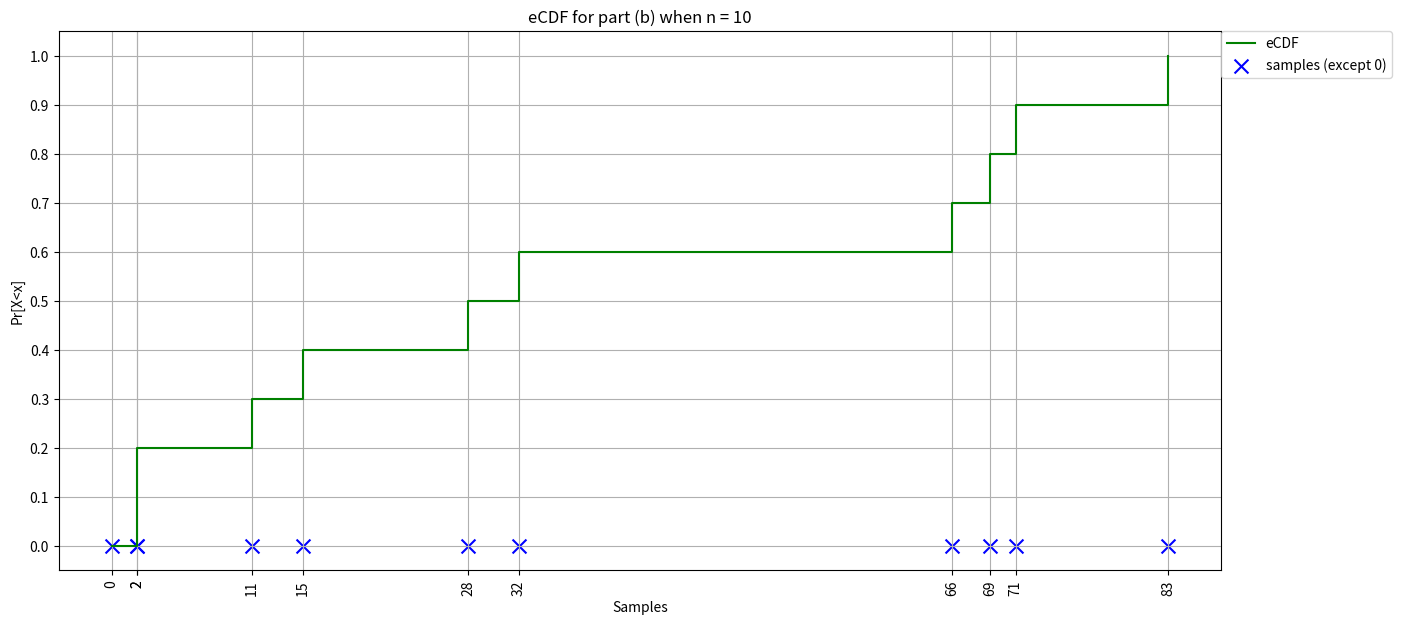
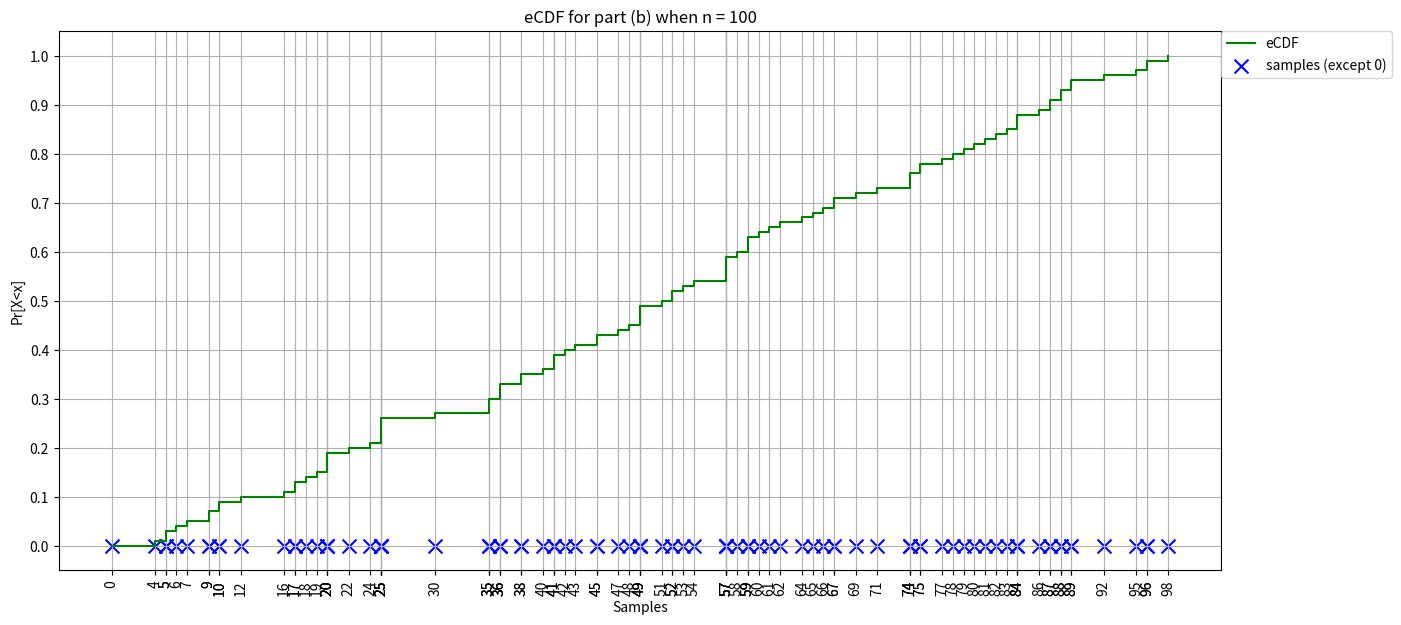
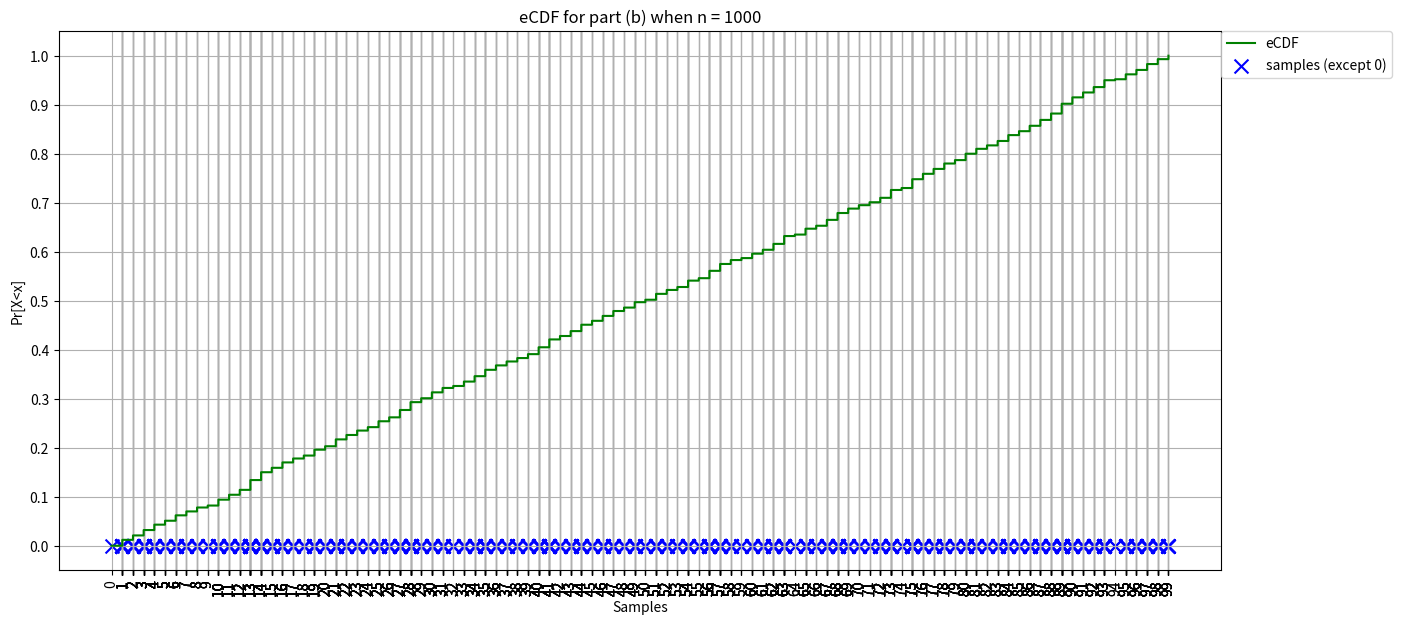
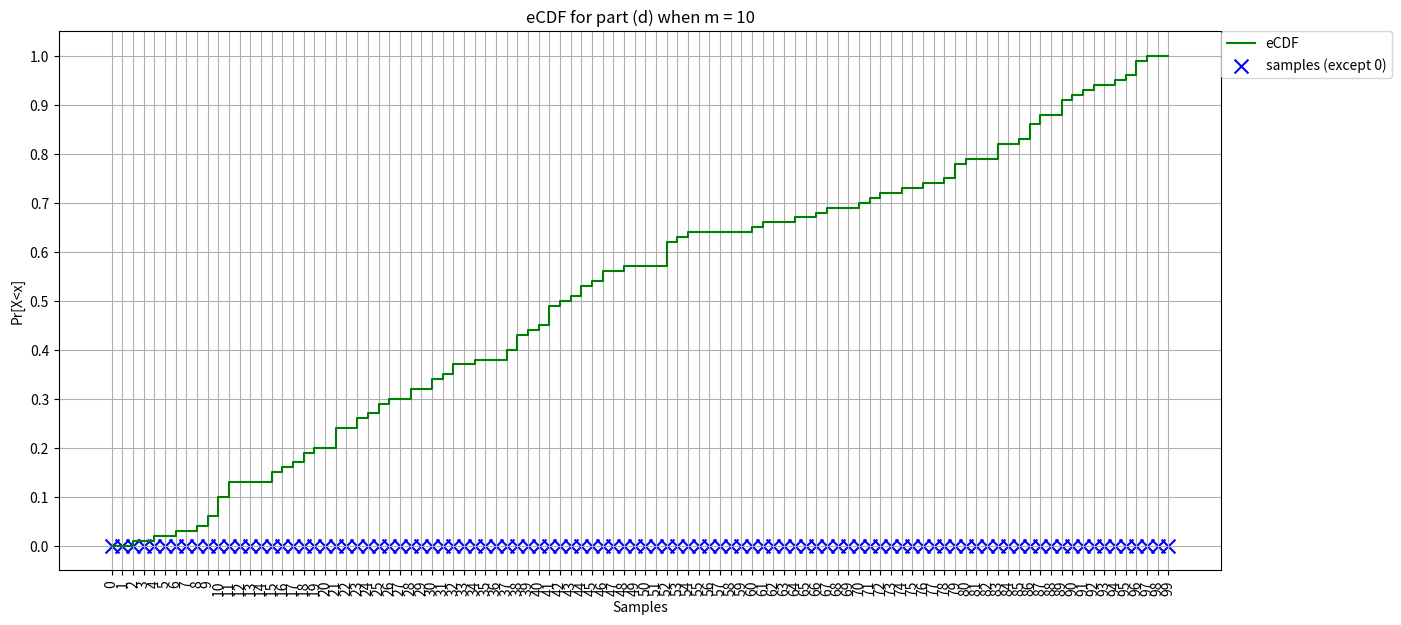
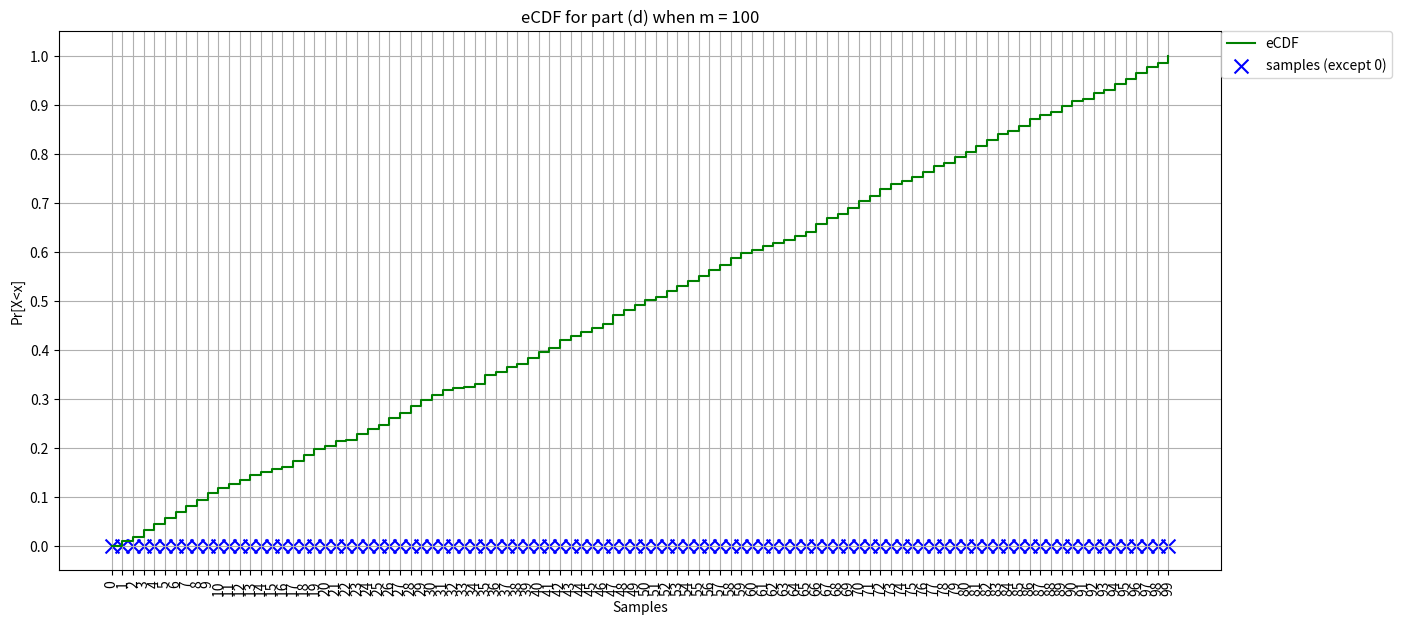
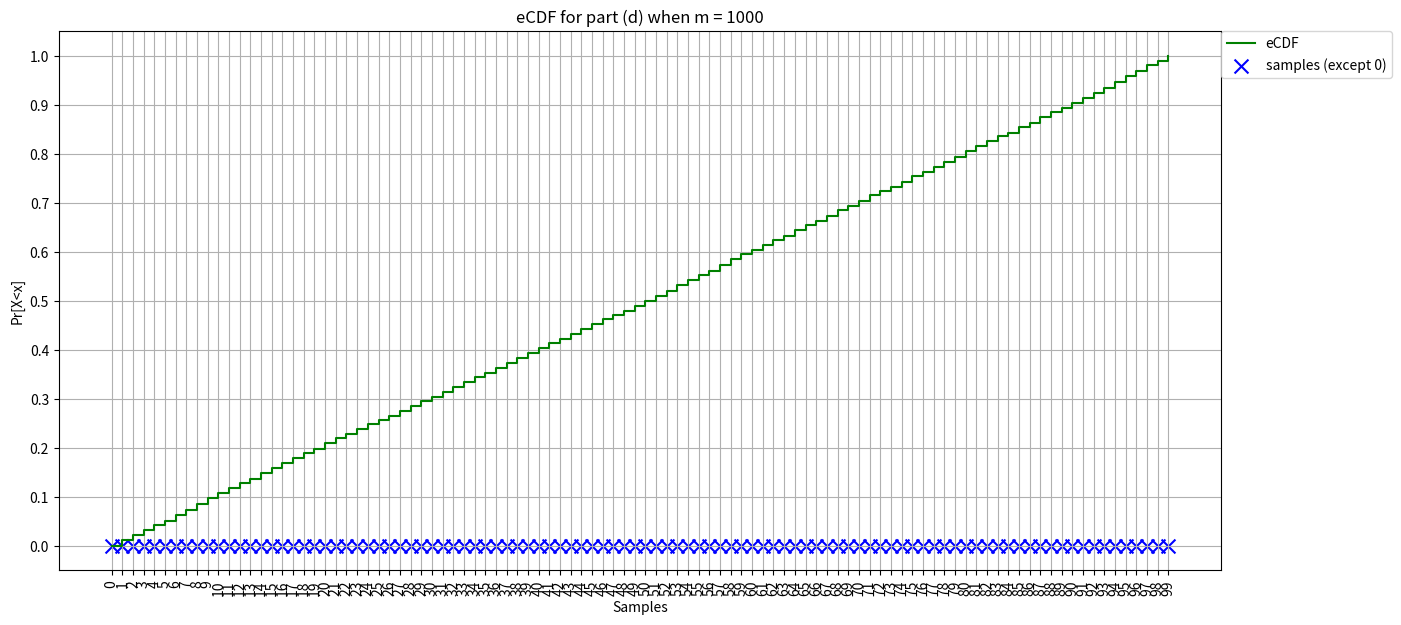

The matplotlib source for these figures, in order: (Note: this script raises an exception after producing the figures.)
import numpy as np
import matplotlib.pyplot as plt
import math
import pandas as pd
import scipy.stats as st 
import csv

#Important!
# The plots will have a cross mark at (0,0) which is not the generated sample but a highlight for the origin
def draw_abcd(x, y, part, n):
    plt.figure(figsize=(15,7))
    plt.step(x, y, where="post", label="eCDF", color='g')
    plt.xticks(x, rotation = 90)
    plt.yticks(np.arange(0, 1.1, 0.1))
    plt.scatter(x, [0]*len(x), color='blue', marker='x', s=100, label='samples (except 0)')
    title = "eCDF for part (" + part + ") when "

    if (part == 'b'):
        title += ("n = " + str(n)) 
    else:
        title += ("m = " + str(n)) 

    plt.title(title)
    plt.xlabel("Samples")
    plt.ylabel("Pr[X<x]")
    plt.legend(bbox_to_anchor=(1, 1), borderaxespad=0.)
    plt.grid(which="both")
    
    
def calcCDF_1d(x):
    n = len(x)
    x.sort()
    y = []
    yi = 0
    
    for i in x:
        yi += 1/n
        y.append(yi)
    
    return (x, y)

def calcCDF_2d(x):
    
    rows = x.shape[0]
    mp = np.zeros((rows,99))
    for i in range(rows):
        #cdf of each row
        r, c = calcCDF_1d(x[i])
        
        #make a map of f^ values
        for j in range(len(r)):
            mp[i][r[j]-1] = c[j]
        
        prev = 0
        for j in range(99):
            if mp[i][j] == 0:
                mp[i][j] = prev
            else:
                prev = mp[i][j]
            
    # Averaging f^ for each row
    avg = mp.mean(0)
    return avg

def part_ab():
    for n in [10, 100, 1000]:
        x = np.random.randint(1,100,n)
        r, c = calcCDF_1d(x)
        r = np.insert(r,0,0)
        c = np.insert(c,0,0)
        draw_abcd(r,c, 'b', n)

def part_cd():
    for m in [10, 100, 1000]:
        x = np.random.randint(1, 100, size = (m,10))
        y = calcCDF_2d(x)
        x = [i for i in range(1, 100)]

        #adding zeros as asked in the question
        x = np.insert(x,0,0)
        y = np.insert(y,0,0)
        draw_abcd(x,y, 'd', m)

def draw_ef(x,y):
    plt.grid(True)
    plt.step(x, y, where="post", label = "F_Hat")
    plt.xlabel("X")
    plt.ylabel("Pr[X<alpha]")

def normal_based_ci(r,c,z):
    #eCdf - 1.96*sqrt(eCdf*(1-eCdf)/n)
    eCdf = np.asarray(c)        
    n = eCdf.shape[0]
    eCdf = np.around(eCdf, 4)
    sub = np.subtract(1,eCdf)
    mult = np.around(np.multiply(eCdf,sub),4)
    var = np.divide(mult, float(n))    
    se = np.sqrt(var)    
    width_by_2 = np.multiply(z,se)

    #lower val of CI
    lower = np.subtract(eCdf, width_by_2)
    #f_hat + z(alpha/2)*sqrt(f_hat*(1-f_hat)/n)

    #upper val of CI
    upper = np.add(eCdf, width_by_2)
    
    #Plot
    plt.step(r, lower, where="post", label = "Lower CI (Normal)")
    plt.step(r, upper, where="post", label ="Upper CI (Normal)")
    plt.grid(True)
    plt.title("eCDF and CIs")
    plt.xlim([0,2])
        
def dkw_based_ci(r, c, alpha): 
    # epsilon = sqrt(1/2n*ln(2/alpha))
    eCdf = np.asarray(c)        
    n = eCdf.shape[0]
    eCdf = np.around(eCdf, 4)   
    epsilon = math.sqrt(math.log(2/float(alpha))/float(2*n))    

    #lower val of CI
    lower = np.subtract(eCdf, epsilon)
    #upper val of CI
    upper = np.add(eCdf, epsilon)
    
    # Plot
    plt.step(r, lower, where="post", label = "Lower CI (DKW)")
    plt.step(r, upper, where="post", label = "Upper CI (DKW")
    plt.grid(True)
    plt.xlim([0,2])
    plt.title("eCDF and CIs")

def part_ef():
    row = []
    with open("a3_q3.csv") as file:
        reader = csv.reader(file)
        i = 0
        for r in reader:
            if (i!=0): #Modified csv by adding header since first line was being skipped
                row.append(float(r[0]))
            i+=1

    z = 1.96
    r, c = calcCDF_1d(row)  

    draw_ef(r, c)
    normal_based_ci(r, c,z)
    plt.legend(bbox_to_anchor=(1, 0), loc=4, borderaxespad=0.)
    plt.show()

    draw_ef(r, c)  
    dkw_based_ci(r, c, 0.05)
    plt.legend(bbox_to_anchor=(1, 0), loc=4, borderaxespad=0.)
    plt.show()

    draw_ef(r, c)
    normal_based_ci(r, c,z)
    dkw_based_ci(r, c, 0.05)
    plt.legend(bbox_to_anchor=(1, 0), loc=4, borderaxespad=0.)
    plt.show()
    

if __name__ == '__main__':
    #Part a and b
    part_ab()
    #First it will show for part a and b
    plt.show()

    #Part c and d
    part_cd()
    #On closing above, part c and d figures will be shown
    plt.show()

    #Part e and f
    part_ef()
